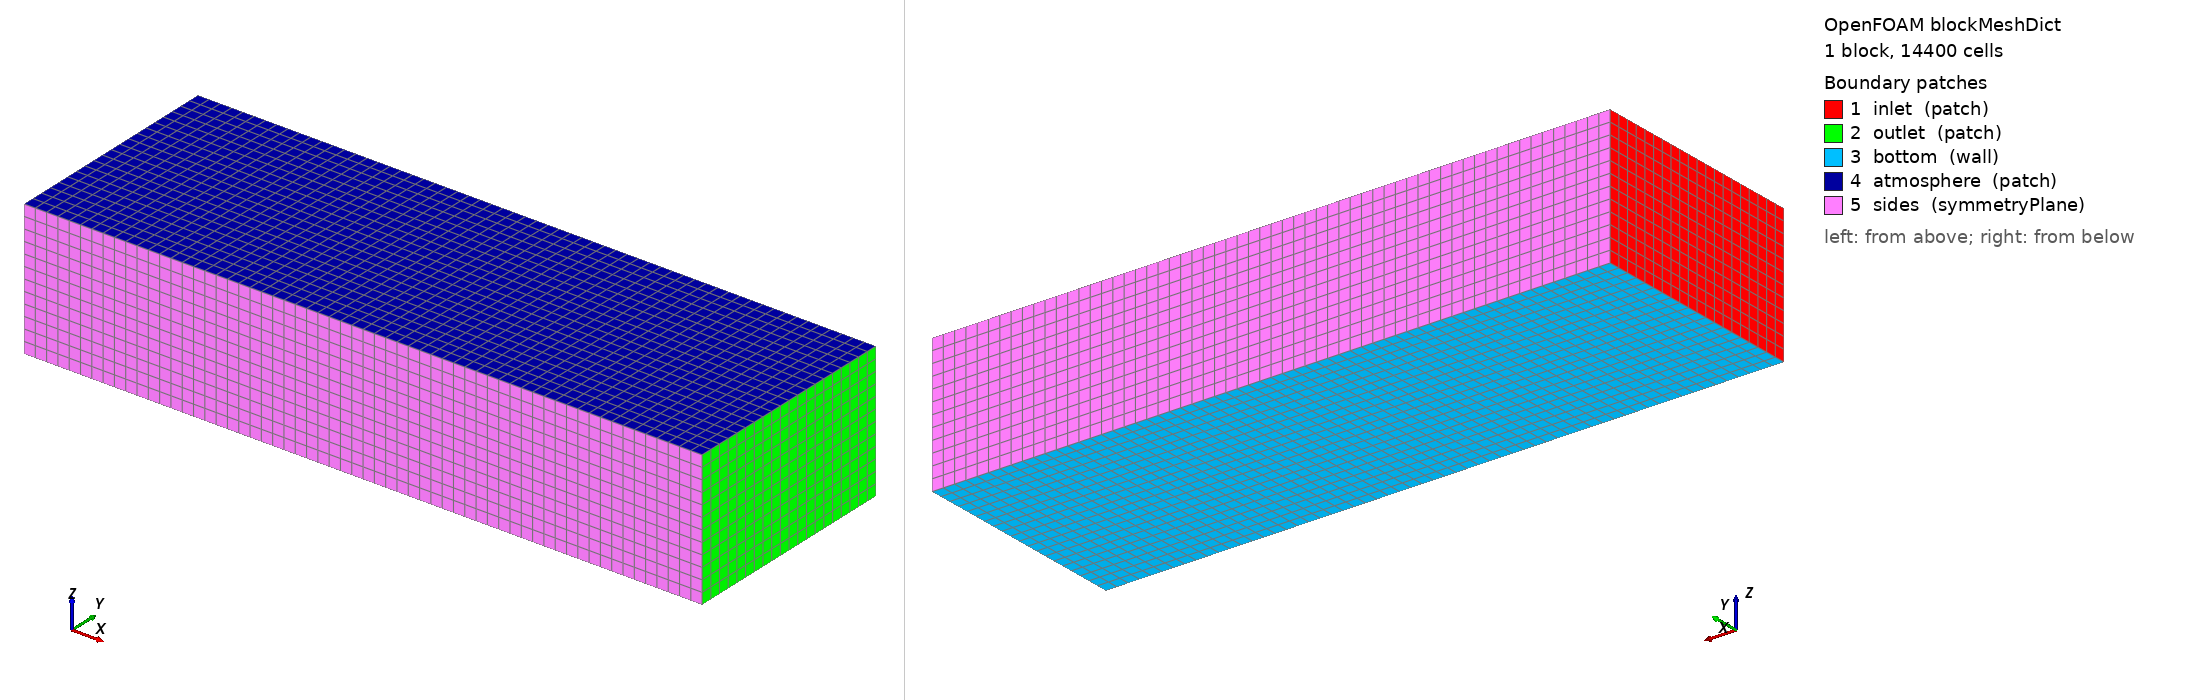

OpenFOAM case: the mesh blockMesh builds from blockMeshDict, 1 block(s), 14400 cells. Boundary patches (legend numbers): 1 inlet (patch), 2 outlet (patch), 3 bottom (wall), 4 atmosphere (patch), 5 sides (symmetryPlane). Left view from above one corner, right view from below the opposite corner. Boundary conditions: 3 field file(s) under 0/; 5 of 5 drawn patches have an entry in a shipped field file.

=== system/blockMeshDict ===
FoamFile
{
    version     2.0;
    format      ascii;
    class       dictionary;
    location    "system";
    object      blockMeshDict;
}

convertToMeters 1;

// Domain sizing rationale:
//   Boat length L ≈ 0.155 m, width W ≈ 0.082 m, height H ≈ 0.054 m
//   Upstream:   ~3L = 0.5 m    →  xMin = -0.5
//   Downstream: ~6L = 1.0 m    →  xMax =  1.0
//   Lateral:    ~3W each side   →  yMin = -0.25, yMax = 0.25
//   Below:      ~3H             →  zMin = -0.15
//   Above:      ~3H             →  zMax =  0.15
//   Water level at z = 0

vertices
(
    (-0.5  -0.25  -0.15)   // 0
    ( 1.0  -0.25  -0.15)   // 1
    ( 1.0   0.25  -0.15)   // 2
    (-0.5   0.25  -0.15)   // 3
    (-0.5  -0.25   0.15)   // 4
    ( 1.0  -0.25   0.15)   // 5
    ( 1.0   0.25   0.15)   // 6
    (-0.5   0.25   0.15)   // 7
);

blocks
(
    hex (0 1 2 3 4 5 6 7) (60 20 12) simpleGrading (1 1 1)
);

edges
(
);

boundary
(
    inlet
    {
        type patch;
        faces
        (
            (0 4 7 3)
        );
    }

    outlet
    {
        type patch;
        faces
        (
            (1 2 6 5)
        );
    }

    bottom
    {
        type wall;
        faces
        (
            (0 3 2 1)
        );
    }

    atmosphere
    {
        type patch;
        faces
        (
            (4 5 6 7)
        );
    }

    sides
    {
        type symmetryPlane;
        faces
        (
            (0 1 5 4)
            (3 7 6 2)
        );
    }
);

mergePatchPairs
(
);


=== system/controlDict ===
FoamFile
{
    version     2.0;
    format      ascii;
    class       dictionary;
    location    "system";
    object      controlDict;
}

application     interFoam;

startFrom       startTime;

startTime       0;

stopAt          endTime;

endTime         2;

deltaT          0.0001;

writeControl    adjustableRunTime;

writeInterval   0.05;

purgeWrite      0;

writeFormat     binary;

writePrecision  6;

writeCompression uncompressed;

timeFormat      general;

timePrecision   6;

runTimeModifiable yes;

adjustTimeStep  yes;

maxCo           0.5;

maxAlphaCo      0.3;

maxDeltaT       0.01;

functions
{
    forces
    {
        type            forces;
        libs            ("libforces.so");
        writeControl    timeStep;
        writeInterval   10;
        patches         (boat);
        rho             rhoInf;
        rhoInf          998.2;
        CofR            (0 0 0);
    }

    forceCoeffs
    {
        type            forceCoeffs;
        libs            ("libforces.so");
        writeControl    timeStep;
        writeInterval   10;
        patches         (boat);
        rho             rhoInf;
        rhoInf          998.2;
        CofR            (0 0 0);
        liftDir         (0 0 1);
        dragDir         (1 0 0);
        pitchAxis       (0 1 0);
        magUInf         0.3;
        lRef            0.155;
        Aref            0.00443;   // approximate wetted frontal area (W*draft)
    }
}


=== 0/U ===
FoamFile
{
    version     2.0;
    format      ascii;
    class       volVectorField;
    location    "0";
    object      U;
}

dimensions      [0 1 -1 0 0 0 0];

internalField   uniform (0 0 0);

boundaryField
{
    inlet
    {
        type            fixedValue;
        value           uniform (0.3 0 0);
    }

    outlet
    {
        type            pressureInletOutletVelocity;
        value           uniform (0 0 0);
    }

    atmosphere
    {
        type            pressureInletOutletVelocity;
        value           uniform (0 0 0);
    }

    bottom
    {
        type            noSlip;
    }

    sides
    {
        type            slip;
    }

    boat
    {
        type            noSlip;
    }
}


=== 0/alpha.water ===
FoamFile
{
    version     2.0;
    format      ascii;
    class       volScalarField;
    location    "0";
    object      alpha.water;
}

dimensions      [0 0 0 0 0 0 0];

internalField   uniform 0;

boundaryField
{
    inlet
    {
        type            fixedValue;
        value           uniform 1;
    }

    outlet
    {
        type            inletOutlet;
        inletValue      uniform 0;
        value           uniform 0;
    }

    atmosphere
    {
        type            inletOutlet;
        inletValue      uniform 0;
        value           uniform 0;
    }

    bottom
    {
        type            zeroGradient;
    }

    sides
    {
        type            zeroGradient;
    }

    boat
    {
        type            zeroGradient;
    }
}


=== 0/p_rgh ===
FoamFile
{
    version     2.0;
    format      ascii;
    class       volScalarField;
    location    "0";
    object      p_rgh;
}

dimensions      [1 -1 -2 0 0 0 0];

internalField   uniform 0;

boundaryField
{
    inlet
    {
        type            fixedFluxPressure;
        value           uniform 0;
    }

    outlet
    {
        type            totalPressure;
        p0              uniform 0;
        value           uniform 0;
    }

    atmosphere
    {
        type            totalPressure;
        p0              uniform 0;
        value           uniform 0;
    }

    bottom
    {
        type            fixedFluxPressure;
        value           uniform 0;
    }

    sides
    {
        type            fixedFluxPressure;
        value           uniform 0;
    }

    boat
    {
        type            fixedFluxPressure;
        value           uniform 0;
    }
}
